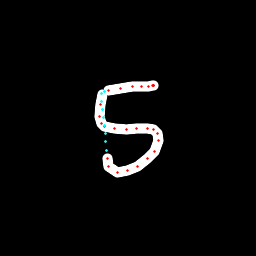

The file beside this chart, header and first rows:
x, y, hover, eod
102.5, 94.68, 0.0, 0.0
100.1, 104.5, 0.0, 0.0
99.5, 116.6, 0.0, 0.0
101.2, 123.7, 0.0, 0.0
104.8, 126.5, 0.0, 0.0
114, 128.7, 0.0, 0.0
126.4, 129.1, 0.0, 0.0
136.9, 128.2, 0.0, 0.0
147.7, 128.8, 0.0, 0.0
153.8, 129.8, 0.0, 0.0
157.2, 133.8, 0.0, 0.0
158.3, 140.8, 0.0, 0.0
154, 151.3, 0.0, 0.0
147, 159, 0.0, 0.0
137.9, 166.3, 0.0, 0.0
127.1, 170.9, 0.0, 0.0
117.9, 172, 0.0, 0.0
108.9, 166.6, 0.0, 0.0
107.7, 158.7, 0.0, 0.0
106.7, 150.1, 1.0, 0.0
105.9, 142, 1.0, 0.0
105.1, 133.9, 1.0, 0.0
104.3, 125.8, 1.0, 0.0
103.5, 117.8, 1.0, 0.0
102.7, 109.7, 1.0, 0.0
101.9, 101.7, 1.0, 0.0
101, 93.62, 1.0, 0.0
104.7, 91.94, 1.0, 0.0
108.7, 90.36, 0.0, 0.0
120.3, 88.4, 0.0, 0.0
132.6, 86.9, 0.0, 0.0
141.4, 86.39, 0.0, 0.0
148.4, 86.36, 0.0, 0.0
152.1, 85.55, 0.0, 0.0
153.8, 85.54, 0.0, 0.0
153.6, 85.65, 0.0, 0.0
153.4, 85.46, 0.0, 1.0
